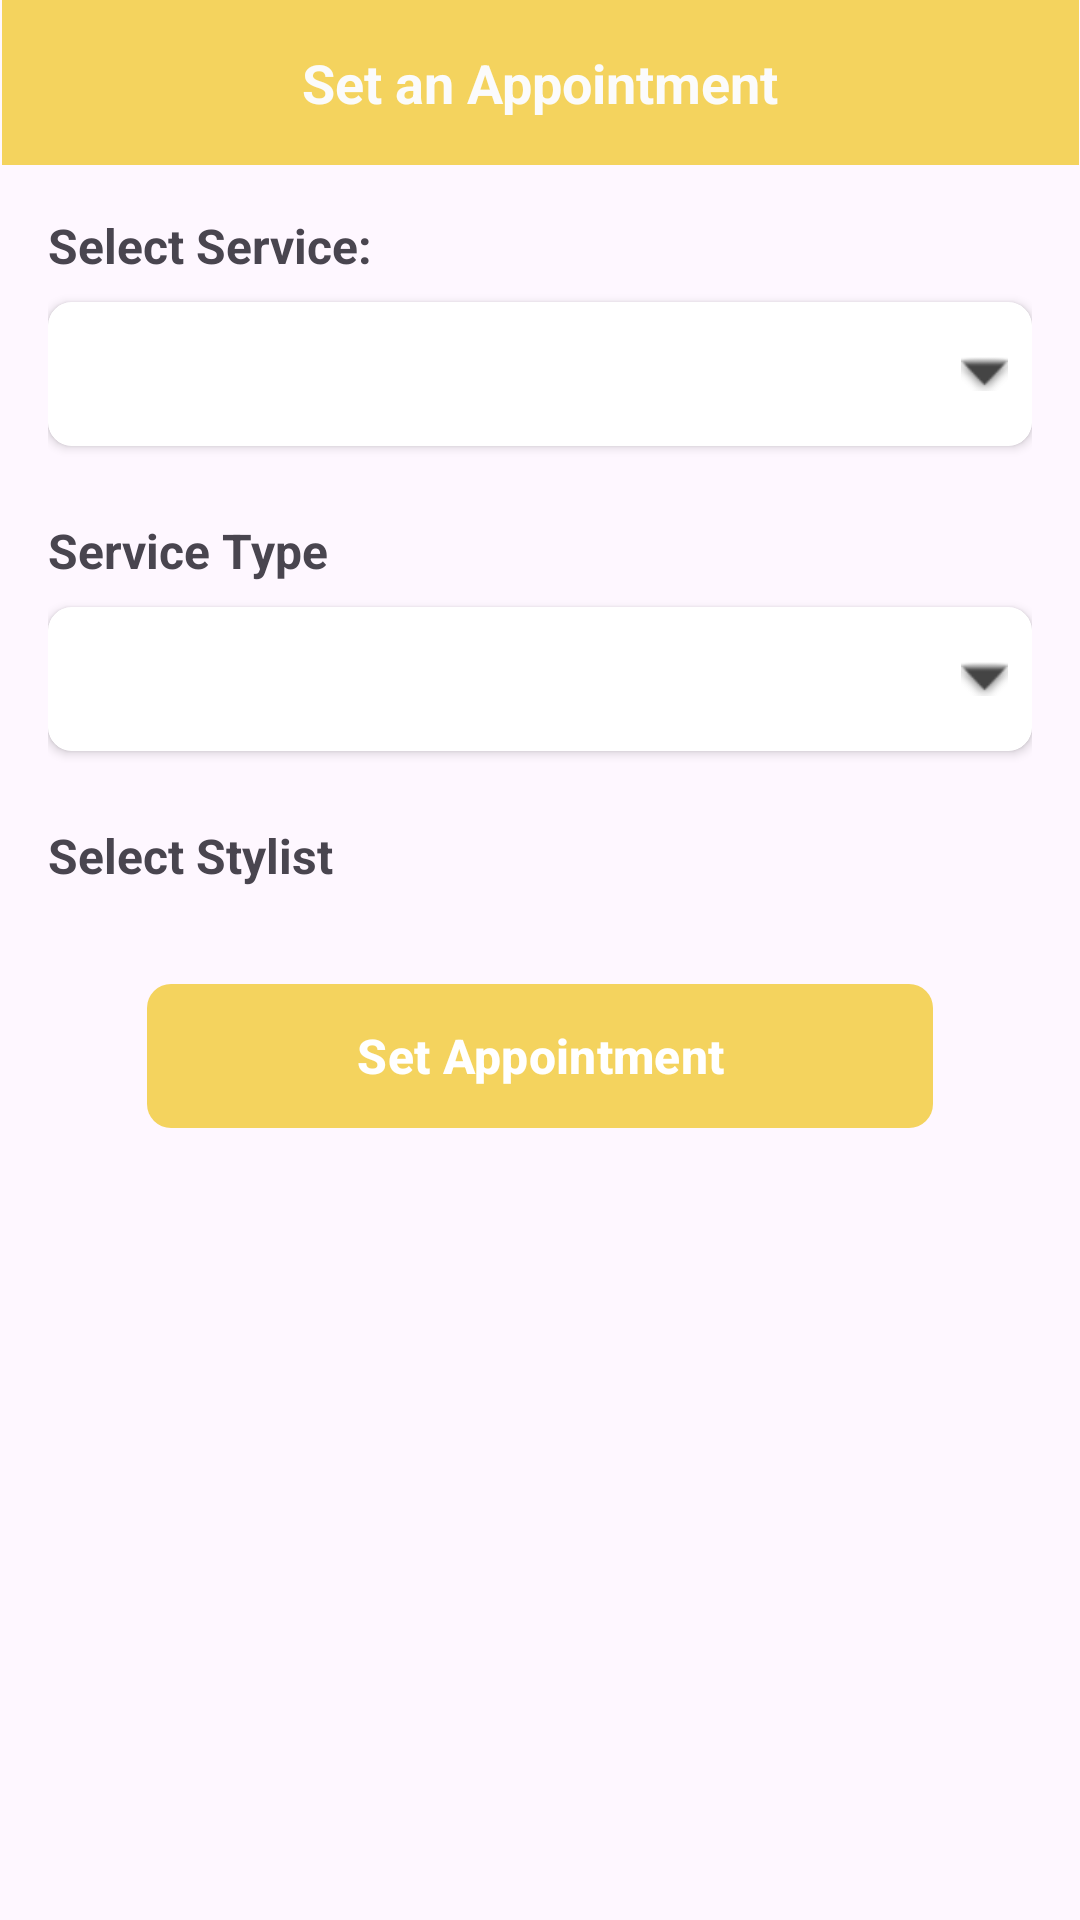

Produce the Android XML layout that renders to this screen, including the resource entries it uses.
<!-- AndroidManifest.xml: application theme Theme.DivaSalon -->
<!-- res/layout/fragment_schedule.xml -->
<?xml version="1.0" encoding="utf-8"?>
<androidx.core.widget.NestedScrollView
    xmlns:android="http://schemas.android.com/apk/res/android"
    xmlns:app="http://schemas.android.com/apk/res-auto"
    xmlns:tools="http://schemas.android.com/tools"
    android:layout_width="match_parent"
    android:layout_height="match_parent"
    android:fillViewport="true">

    <androidx.constraintlayout.widget.ConstraintLayout
        android:id="@+id/main"
        android:layout_width="match_parent"
        android:layout_height="wrap_content"
        android:paddingBottom="16dp">

        
        <View
            android:id="@+id/titleBar"
            android:layout_width="359dp"
            android:layout_height="55dp"
            android:background="#F4D35E"
            app:layout_constraintEnd_toEndOf="parent"
            app:layout_constraintStart_toStartOf="parent"
            app:layout_constraintTop_toTopOf="parent" />

        <TextView
            android:id="@+id/titleText"
            android:layout_width="wrap_content"
            android:layout_height="wrap_content"
            android:text="Set an Appointment"
            android:textColor="#FBFBFB"
            android:textSize="18sp"
            android:textStyle="bold"
            app:layout_constraintBottom_toBottomOf="@+id/titleBar"
            app:layout_constraintEnd_toEndOf="parent"
            app:layout_constraintStart_toStartOf="parent"
            app:layout_constraintTop_toTopOf="@+id/titleBar" />

        
        <androidx.constraintlayout.widget.ConstraintLayout
            android:id="@+id/contentLayout"
            android:layout_width="0dp"
            android:layout_height="wrap_content"
            android:padding="16dp"
            app:layout_constraintEnd_toEndOf="parent"
            app:layout_constraintStart_toStartOf="parent"
            app:layout_constraintTop_toBottomOf="@id/titleBar">

            
            <TextView
                android:id="@+id/serviceCategoryLabel"
                android:layout_width="wrap_content"
                android:layout_height="wrap_content"
                android:text="Select Service:"
                android:textSize="16sp"
                android:textStyle="bold"
                app:layout_constraintStart_toStartOf="parent"
                app:layout_constraintTop_toTopOf="parent" />

            <androidx.cardview.widget.CardView
                android:id="@+id/serviceCategoryDropdownCard"
                android:layout_width="0dp"
                android:layout_height="wrap_content"
                android:layout_marginTop="8dp"
                app:cardCornerRadius="8dp"
                app:cardElevation="2dp"
                app:layout_constraintEnd_toEndOf="parent"
                app:layout_constraintStart_toStartOf="parent"
                app:layout_constraintTop_toBottomOf="@id/serviceCategoryLabel">

                <LinearLayout
                    android:layout_width="match_parent"
                    android:layout_height="wrap_content"
                    android:orientation="vertical">

                    <Spinner
                        android:id="@+id/serviceCategorySpinner"
                        android:layout_width="match_parent"
                        android:layout_height="48dp"
                        android:background="@drawable/dropdown_background"
                        android:paddingStart="16dp"
                        android:paddingEnd="16dp"
                        android:spinnerMode="dropdown" />
                </LinearLayout>
            </androidx.cardview.widget.CardView>

            
            <TextView
                android:id="@+id/serviceTypeLabel"
                android:layout_width="wrap_content"
                android:layout_height="wrap_content"
                android:layout_marginTop="24dp"
                android:text="Service Type"
                android:textSize="16sp"
                android:textStyle="bold"
                app:layout_constraintStart_toStartOf="parent"
                app:layout_constraintTop_toBottomOf="@id/serviceCategoryDropdownCard" />

            <androidx.cardview.widget.CardView
                android:id="@+id/serviceTypeDropdownCard"
                android:layout_width="0dp"
                android:layout_height="wrap_content"
                android:layout_marginTop="8dp"
                app:cardCornerRadius="8dp"
                app:cardElevation="2dp"
                app:layout_constraintEnd_toEndOf="parent"
                app:layout_constraintStart_toStartOf="parent"
                app:layout_constraintTop_toBottomOf="@id/serviceTypeLabel">

                <LinearLayout
                    android:layout_width="match_parent"
                    android:layout_height="wrap_content"
                    android:orientation="vertical">

                    <Spinner
                        android:id="@+id/serviceTypeSpinner"
                        android:layout_width="match_parent"
                        android:layout_height="48dp"
                        android:background="@drawable/dropdown_background"
                        android:paddingStart="16dp"
                        android:paddingEnd="16dp"
                        android:spinnerMode="dropdown" />
                </LinearLayout>
            </androidx.cardview.widget.CardView>

            
            <TextView
                android:id="@+id/stylistLabel"
                android:layout_width="wrap_content"
                android:layout_height="wrap_content"
                android:layout_marginTop="24dp"
                android:text="Select Stylist"
                android:textSize="16sp"
                android:textStyle="bold"
                app:layout_constraintStart_toStartOf="parent"
                app:layout_constraintTop_toBottomOf="@id/serviceTypeDropdownCard" />

            <androidx.recyclerview.widget.RecyclerView
                android:id="@+id/stylistRecyclerView"
                android:layout_width="0dp"
                android:layout_height="wrap_content"
                android:layout_marginTop="8dp"
                android:clipToPadding="false"
                android:orientation="horizontal"
                android:paddingHorizontal="8dp"
                app:layout_constraintEnd_toEndOf="parent"
                app:layout_constraintStart_toStartOf="parent"
                app:layout_constraintTop_toBottomOf="@id/stylistLabel" />

        </androidx.constraintlayout.widget.ConstraintLayout>

        <com.google.android.material.button.MaterialButton
            android:id="@+id/btnSetAppointment"
            android:layout_width="262dp"
            android:layout_height="56dp"
            android:layout_marginTop="4dp"
            android:fontFamily="sans-serif-medium"
            android:text="Set Appointment"
            android:textAllCaps="false"
            android:textSize="16sp"
            android:textStyle="bold"
            app:backgroundTint="#F4D35E"
            app:cornerRadius="8dp"
            app:layout_constraintEnd_toEndOf="parent"
            app:layout_constraintStart_toStartOf="parent"
            app:layout_constraintTop_toBottomOf="@+id/contentLayout"
            app:layout_constraintWidth_percent="0.8"
            app:rippleColor="#80000000" />
    </androidx.constraintlayout.widget.ConstraintLayout>
</androidx.core.widget.NestedScrollView>
<!-- resources referenced by this layout -->
<resources>
  <!-- drawable dropdown_background (drawable) -->
  <?xml version="1.0" encoding="utf-8"?>
  <layer-list xmlns:android="http://schemas.android.com/apk/res/android">
      <item>
          <shape android:shape="rectangle">
              <solid android:color="#FFFFFF" />
              <corners android:radius="8dp" />
              <padding
                  android:bottom="8dp"
                  android:left="8dp"
                  android:right="8dp"
                  android:top="8dp" />
          </shape>
      </item>
      <item android:gravity="end|center_vertical">
          <bitmap
              android:src="@android:drawable/arrow_down_float"
              android:tint="#444444" />
      </item>
  </layer-list>
  <style name="Theme.DivaSalon" parent="Base.Theme.DivaSalon" />
  <style name="Base.Theme.DivaSalon" parent="Theme.Material3.DayNight.NoActionBar">
  
          
          
      </style>
</resources>
